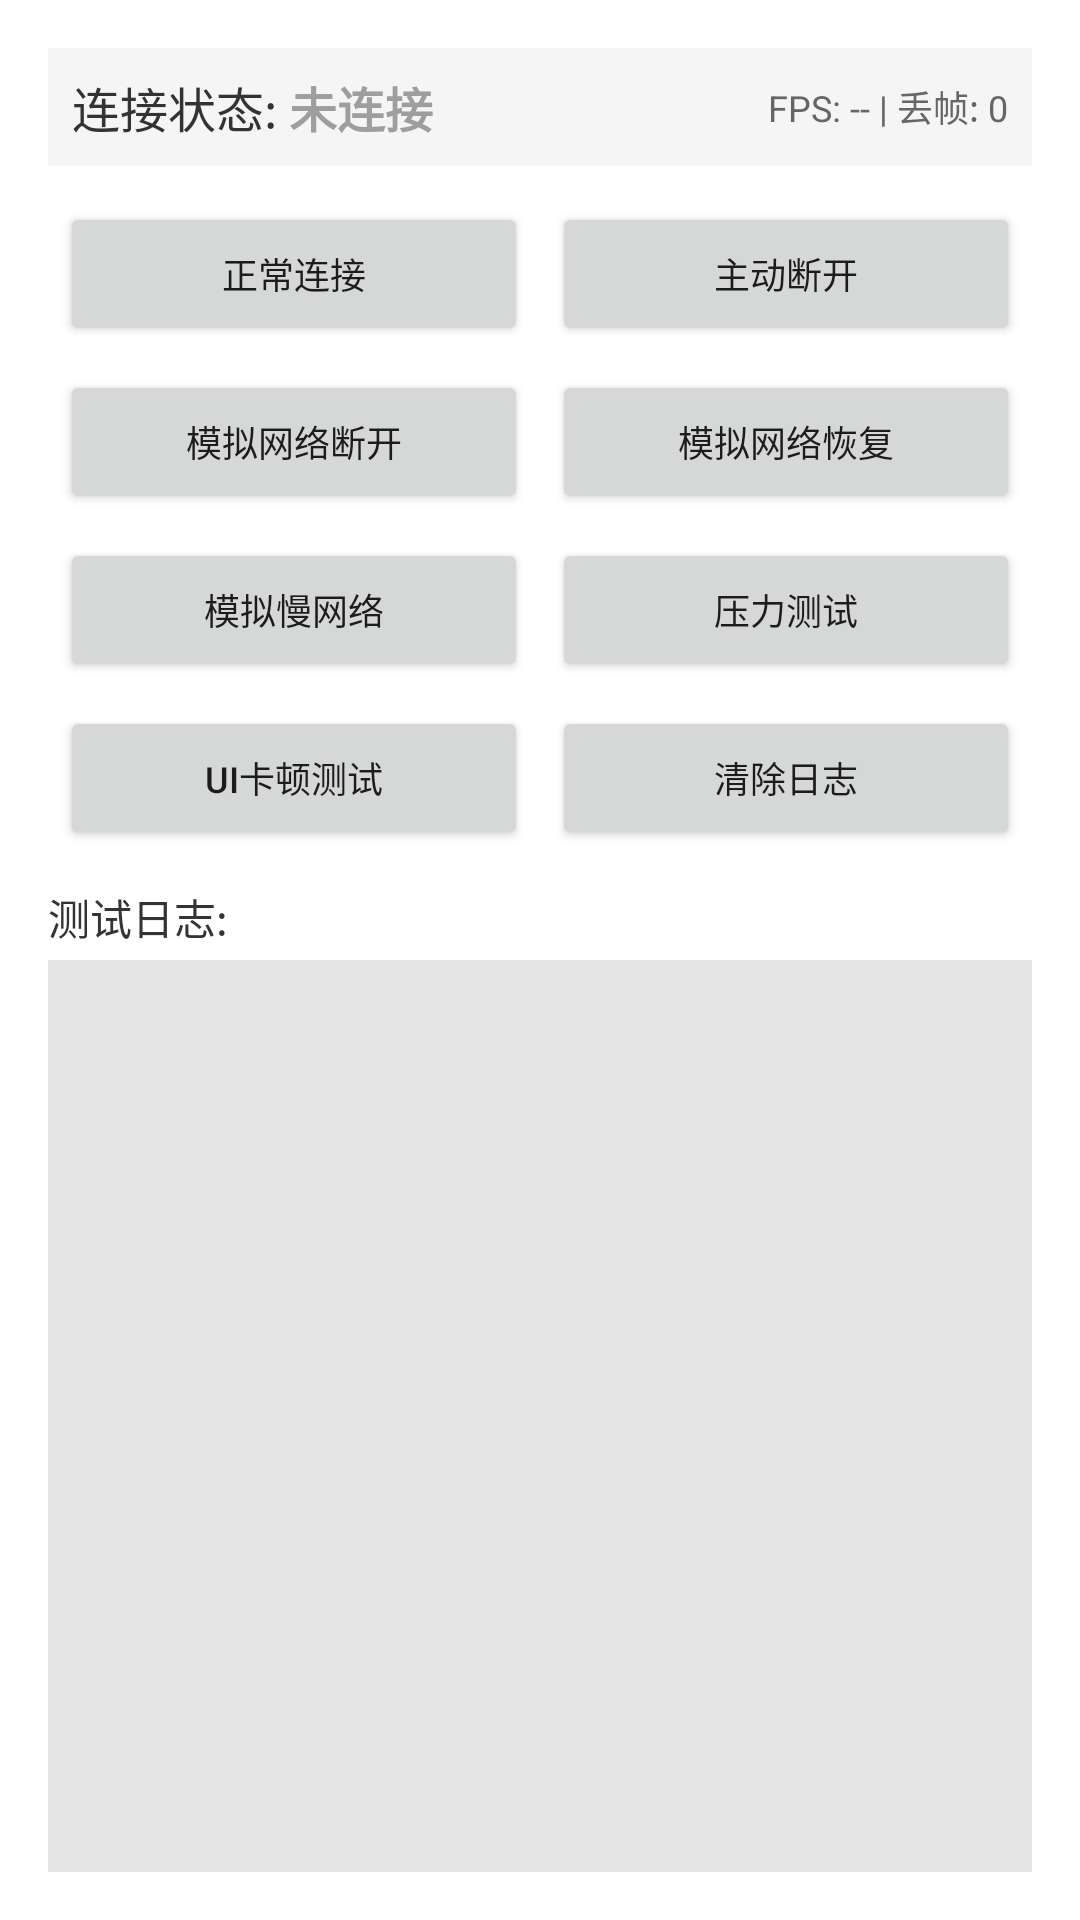

This screen was rendered from an Android layout file. Write that file and the resources it references.
<!-- AndroidManifest.xml: application theme Theme.WKIM -->
<!-- res/layout/activity_connection_test.xml -->
<?xml version="1.0" encoding="utf-8"?>
<LinearLayout xmlns:android="http://schemas.android.com/apk/res/android"
    android:layout_width="match_parent"
    android:layout_height="match_parent"
    android:orientation="vertical"
    android:padding="16dp">

    
    <LinearLayout
        android:layout_width="match_parent"
        android:layout_height="wrap_content"
        android:orientation="horizontal"
        android:gravity="center_vertical"
        android:padding="8dp"
        android:background="#F5F5F5">

        <TextView
            android:layout_width="wrap_content"
            android:layout_height="wrap_content"
            android:text="连接状态: "
            android:textSize="16sp"
            android:textColor="#333333" />

        <TextView
            android:id="@+id/tv_status"
            android:layout_width="0dp"
            android:layout_height="wrap_content"
            android:layout_weight="1"
            android:text="未连接"
            android:textSize="16sp"
            android:textStyle="bold"
            android:textColor="#9E9E9E" />

        <TextView
            android:id="@+id/tv_fps"
            android:layout_width="wrap_content"
            android:layout_height="wrap_content"
            android:text="FPS: -- | 丢帧: 0"
            android:textSize="12sp"
            android:textColor="#666666" />
    </LinearLayout>

    
    <GridLayout
        android:layout_width="match_parent"
        android:layout_height="wrap_content"
        android:layout_marginTop="8dp"
        android:columnCount="2"
        android:rowCount="4"
        android:useDefaultMargins="true">

        <Button
            android:id="@+id/btn_connect_normal"
            android:layout_width="0dp"
            android:layout_height="wrap_content"
            android:layout_columnWeight="1"
            android:text="正常连接"
            android:textSize="12sp" />

        <Button
            android:id="@+id/btn_disconnect"
            android:layout_width="0dp"
            android:layout_height="wrap_content"
            android:layout_columnWeight="1"
            android:text="主动断开"
            android:textSize="12sp" />

        <Button
            android:id="@+id/btn_disconnect_network"
            android:layout_width="0dp"
            android:layout_height="wrap_content"
            android:layout_columnWeight="1"
            android:text="模拟网络断开"
            android:textSize="12sp" />

        <Button
            android:id="@+id/btn_restore_network"
            android:layout_width="0dp"
            android:layout_height="wrap_content"
            android:layout_columnWeight="1"
            android:text="模拟网络恢复"
            android:textSize="12sp" />

        <Button
            android:id="@+id/btn_slow_network"
            android:layout_width="0dp"
            android:layout_height="wrap_content"
            android:layout_columnWeight="1"
            android:text="模拟慢网络"
            android:textSize="12sp" />

        <Button
            android:id="@+id/btn_stress_test"
            android:layout_width="0dp"
            android:layout_height="wrap_content"
            android:layout_columnWeight="1"
            android:text="压力测试"
            android:textSize="12sp" />

        <Button
            android:id="@+id/btn_ui_stress"
            android:layout_width="0dp"
            android:layout_height="wrap_content"
            android:layout_columnWeight="1"
            android:text="UI卡顿测试"
            android:textSize="12sp" />

        <Button
            android:id="@+id/btn_clear_log"
            android:layout_width="0dp"
            android:layout_height="wrap_content"
            android:layout_columnWeight="1"
            android:text="清除日志"
            android:textSize="12sp" />
    </GridLayout>

    
    <TextView
        android:layout_width="match_parent"
        android:layout_height="wrap_content"
        android:layout_marginTop="8dp"
        android:text="测试日志:"
        android:textSize="14sp"
        android:textColor="#333333" />

    <ScrollView
        android:id="@+id/scroll_view"
        android:layout_width="match_parent"
        android:layout_height="0dp"
        android:layout_weight="1"
        android:layout_marginTop="4dp"
        android:background="#1A000000"
        android:padding="8dp">

        <TextView
            android:id="@+id/tv_log"
            android:layout_width="match_parent"
            android:layout_height="wrap_content"
            android:textSize="11sp"
            android:textColor="#333333"
            android:fontFamily="monospace"
            android:lineSpacingExtra="2dp" />
    </ScrollView>

</LinearLayout>
<!-- resources referenced by this layout -->
<resources>
  <style name="Theme.WKIM" parent="Theme.MaterialComponents.DayNight.NoActionBar">
          
          <item name="colorPrimary">@color/purple_500</item>
          <item name="colorPrimaryVariant">@color/purple_700</item>
          <item name="colorOnPrimary">@color/white</item>
          
          <item name="colorSecondary">@color/teal_200</item>
          <item name="colorSecondaryVariant">@color/teal_700</item>
          <item name="colorOnSecondary">@color/black</item>
          
          <item name="android:statusBarColor" tools:targetApi="l">?attr/colorPrimaryVariant</item>
          
      </style>
  <color name="purple_500">#FF6200EE</color>
  <color name="purple_700">#FF3700B3</color>
  <color name="white">#FFFFFFFF</color>
  <color name="teal_200">#FF03DAC5</color>
  <color name="teal_700">#FF018786</color>
  <color name="black">#FF000000</color>
</resources>
